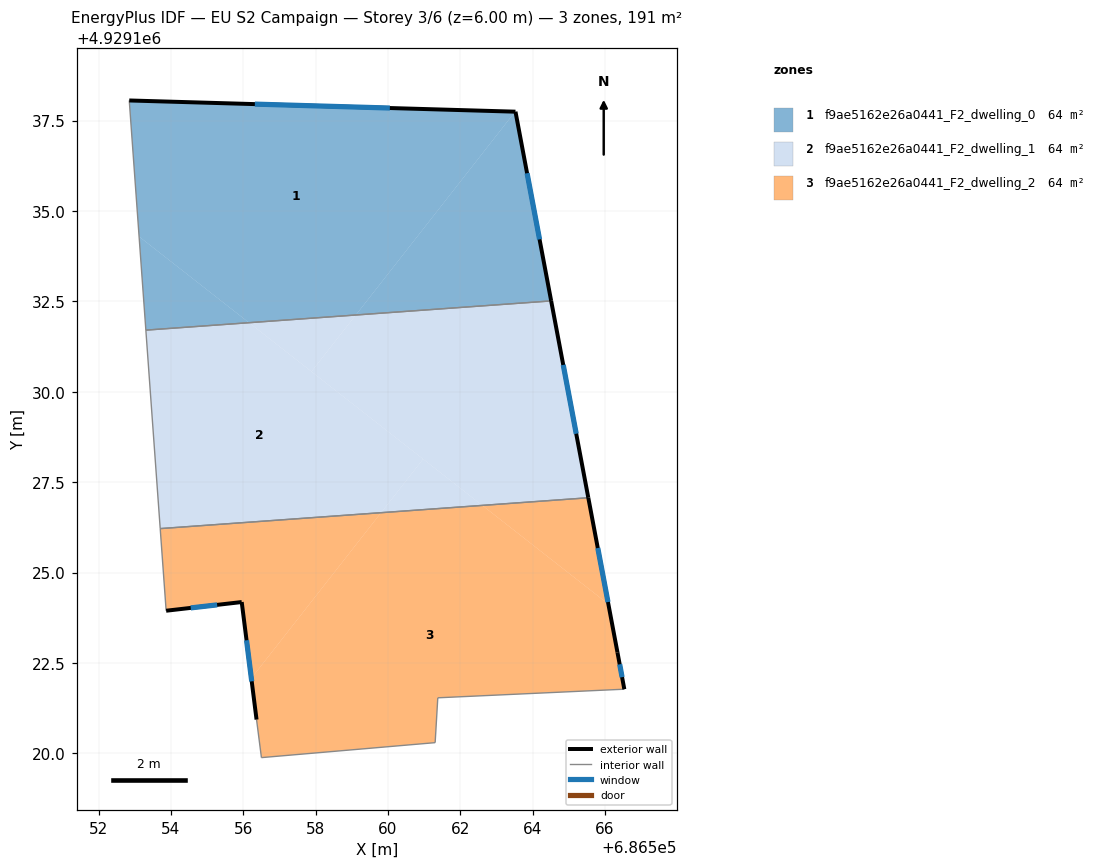
=== STOREY PLAN SPEC (per zone: floor XY polygon, exterior-wall plan segments, windows/doors) ===
zone 1: f9ae5162e26a0441_F2_dwelling_0  (63.6 m²)
  floor: (686563.52, 4929137.75) (686559.11, 4929132.12) (686556.16, 4929131.91) (686553.12, 4929134.29) (686552.85, 4929138.05)
  floor: (686563.53, 4929137.75) (686564.51, 4929132.51) (686559.11, 4929132.12) (686563.52, 4929137.75)
  floor: (686556.16, 4929131.91) (686553.31, 4929131.70) (686553.12, 4929134.29)
  exterior wall: (686563.53, 4929137.75) – (686552.85, 4929138.05)  [10.7 m]
    window: (686560.05, 4929137.85) – (686556.32, 4929137.95)  [3.9 m²]
  exterior wall: (686564.51, 4929132.51) – (686563.53, 4929137.75)  [5.3 m]
    window: (686564.19, 4929134.21) – (686563.85, 4929136.04)  [2.0 m²]
  interior walls: 2
zone 2: f9ae5162e26a0441_F2_dwelling_1  (63.6 m²)
  floor: (686564.51, 4929132.51) (686565.54, 4929127.07) (686562.61, 4929126.86) (686557.89, 4929130.56) (686559.11, 4929132.12)
  floor: (686560.97, 4929128.14) (686559.81, 4929126.66) (686553.70, 4929126.22) (686553.31, 4929131.70) (686556.16, 4929131.91)
  floor: (686562.61, 4929126.86) (686559.81, 4929126.66) (686560.97, 4929128.14)
  floor: (686559.11, 4929132.12) (686557.89, 4929130.56) (686556.16, 4929131.91)
  exterior wall: (686565.54, 4929127.07) – (686564.51, 4929132.51)  [5.5 m]
    window: (686565.21, 4929128.84) – (686564.85, 4929130.74)  [2.0 m²]
  interior walls: 3
zone 3: f9ae5162e26a0441_F2_dwelling_2  (63.6 m²)
  floor: (686566.10, 4929124.13) (686566.35, 4929122.79) (686566.54, 4929121.78) (686561.38, 4929121.54) (686561.31, 4929120.30) (686556.50, 4929119.88) (686556.37, 4929120.93) (686556.22, 4929122.08) (686559.81, 4929126.66) (686562.61, 4929126.86)
  floor: (686565.54, 4929127.06) (686566.10, 4929124.13) (686562.61, 4929126.86)
  floor: (686559.81, 4929126.66) (686556.22, 4929122.08) (686555.96, 4929124.18) (686553.87, 4929123.95) (686553.70, 4929126.22)
  exterior wall: (686555.96, 4929124.18) – (686556.37, 4929120.93)  [3.3 m]
    window: (686556.09, 4929123.13) – (686556.23, 4929121.99)  [1.2 m²]
  exterior wall: (686553.87, 4929123.95) – (686555.96, 4929124.18)  [2.1 m]
    window: (686554.55, 4929124.02) – (686555.28, 4929124.11)  [0.8 m²]
  exterior wall: (686566.35, 4929122.79) – (686565.54, 4929127.07)  [4.3 m]
    window: (686566.08, 4929124.18) – (686565.80, 4929125.68)  [1.6 m²]
  exterior wall: (686566.54, 4929121.78) – (686566.35, 4929122.79)  [1.0 m]
    window: (686566.48, 4929122.11) – (686566.41, 4929122.46)  [0.4 m²]
  interior walls: 6

=== DERIVED (storey summary) ===
Building: EU S2 Campaign
Storey: 3 of 6  (floor level z = 6.00 m)
Storey gross floor area: 190.7 m²
Zones on this storey: 3
  - f9ae5162e26a0441_F2_dwelling_0: floor 63.6 m²; exterior wall 16.0 m (48.0 m²); 2 window(s) 5.9 m²; WWR 12.2%
  - f9ae5162e26a0441_F2_dwelling_1: floor 63.6 m²; exterior wall 5.5 m (16.6 m²); 1 window(s) 2.0 m²; WWR 12.2%
  - f9ae5162e26a0441_F2_dwelling_2: floor 63.6 m²; exterior wall 10.8 m (32.3 m²); 4 window(s) 3.9 m²; WWR 12.2%
Zone adjacency (shared interzone walls):
  - f9ae5162e26a0441_F2_dwelling_0 ↔ f9ae5162e26a0441_F2_dwelling_1
  - f9ae5162e26a0441_F2_dwelling_1 ↔ f9ae5162e26a0441_F2_dwelling_2